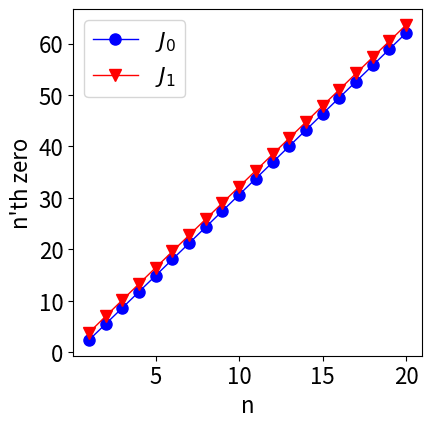

The matplotlib source for this figure: (Note: this script raises an exception after producing the figure.)
# Needed for inline plots in matplotlib
%matplotlib inline

# Import the needed packages
import os
import os.path
import shutil

import numpy
import scipy
import scipy.special

import matplotlib
import matplotlib.pylab as plt

# Utility function for saving plots in different formats to a directory.

def savefig_multiformat(figure, root_path='.', root_filename='figure',
                        formats='png', make_format_subdir=True,
                        **keywords):
    """ Save a matplotlib figure to multiple formats.

    Saves a ``matplotlib.figure.Figure`` to multiple different
    formats. `root_path` specifies the directory to write plots in. If
    `make_format_subdir` is ``True``, then the output for each format is
    put in a subdirectory having the name of the format. The filename,
    without extension, is `root_filename`. The extension will just be
    the format. This function basically just calls
    ``figure.savefig`` for each output format while setting up the
    directories and filenames.

    Parameters
    ----------
    figure : matplotlib.figure.Figure
        The figure to save.
    root_path : str, optional
        The path to write the figure files at, optionally in
        subdirectories based on the format.
    root_filename : str, optional
        The name of the saved figure files without the file extension.
    formats : str or iterable of str, optional
        The format/s to write the figure as. They must all be formats
        supported by ``matplotlib.figure.Figure.savefig``.
    make_format_subdir : bool, optional
        Whether to place the figure files into separate subdirectories
        based on their format or not.
    **keywords : additional keywords, optional
        Additional keyword arguments to pass onto ``figure.savefig``.


    See Also
    --------
    matplotlib.figure.Figure.savefig


    """
    # If root_path doesn't exist or is not a directory, it needs to be
    # made (and deleted if it already exists first).
    if os.path.exists(root_path) and not os.path.isdir(root_path):
        shutil.rmtree(root_path)
    if not os.path.exists(root_path):
        os.makedirs(root_path, mode=0o755)

    # If format is just a str, pack it into a list.
    if isinstance(formats, str):
        formats = [formats]

    # Do each format.
    for fmt in formats:
        # Construct filename to write to. If making a subdir for the
        # format, that directory needs to be made if it doesn't exist.
        if make_format_subdir:
            dr = os.path.join(root_path, fmt)
            if os.path.exists(dr) and not os.path.isdir(dr):
                shutil.rmtree(dr)
            if not os.path.exists(dr):
                os.makedirs(dr, mode=0o755)
        else:
            dr = root_path
        filename = os.path.join(dr, root_filename + '.' + fmt)

        # Save the figure.
        figure.savefig(filename, format=fmt, **keywords)

# Set the desired file formats and DPI (Dots Per Inch) for the plots. The file formats are
# described below
#
# 'pdf' : Portable Document Format - platform independent vector image and document format
# 'svg' : Scalable Vector Graphics - platform independent vector image format
# 'eps' : Encapsulated PostScript - platform independent vector image format
# 'png' : Portable Network Graphics - platform independent lossless compressed pixel image format
# 'jpg' : Joint Photographic Experts Group - platform independent lossless or lossy compressed pixel image format

plot_formats = ['pdf', 'svg', 'eps', 'png', 'jpg']
plot_dpi = 300

# Set the data and plot directories.
data_dir = os.path.join('..', 'data')
output_dir = os.path.join('..', 'plots')

# Plot for title page
#
# Plot the first 20 zeroes of the J_0 and J_1 bessel functions together.

root_filename = 'title_slide_plot'

# The number of zeros to get.
number = 20

# Set the marker size, line width, and font size for the plot.
marker_size = 8
line_width = 1
font_size = 16

# The x axis will be the index of the zeros
n = numpy.arange(number) + 1

# Make the figure and a set of axes in it. figsize sets the
# size of the figure in inches in (width, height) order.
fig = plt.figure(figsize=(4.5, 4.5))
ax = fig.add_subplot(1, 1, 1)

# Set the fontsize of the tick labels on the axes
ax.tick_params(labelsize=font_size)

# Plot the zeros for J_0 with blue circles and a connecting line. The
# legend label is also set to '$J_0$'. The part wrapped in the $ signs
# is passed through a LaTeX interpreter.
color = 'b'
ax.plot(n, scipy.special.jn_zeros(0, number),
        '-o', color=color, markeredgecolor=color, markerfacecolor=color,
        markersize=marker_size, linewidth=line_width,
        label='$J_0$')

# Plot the zeros for J_1 with red upside down triangles and a connecting line.
color = 'r'
ax.plot(n, scipy.special.jn_zeros(1, number),
        '-v', color=color, markeredgecolor=color, markerfacecolor=color,
        markersize=marker_size, linewidth=line_width,
        label='$J_1$')

# Make the axes labels and turn on the legend
ax.set_xlabel('n',fontsize=font_size)
ax.set_ylabel("n'th zero",fontsize=font_size)

ax.legend(loc='upper left', fontsize=font_size)

# Write the plot, show it, and close it.
savefig_multiformat(fig, \
    root_path=output_dir, \
    root_filename=root_filename, \
    formats=plot_formats, dpi=plot_dpi)
plt.show(fig)
plt.close(fig)

# Plot for 'Plot -- Elements' slide and the good example on the
# 'Plot -- Examples' slide.
#
# Plot J_0 from 0 to 10 showing the minima and maxima.

root_filename = 'plot_elements'

# Set the marker size, line width, and font size for the plot.
marker_size = 10
line_width = 2
font_size = 16

# Set the Bessel function order, the range for the plot, and the number of
# intermediate points to evaluate the Bessel function at.
order = 0
plot_range = [0, 10]
number_points = 1000

# Make the x axis be from 0 to 10.
x = numpy.linspace(plot_range[0], plot_range[1], number_points)

# Evaluate the bessel function.
jn = scipy.special.jv(order, x)

# Grab the first several extrema. The spacing is greater than pi/2 so grabbing
# the upper end of the plot range number of zeros of the first derivative will
# be sufficient. Then get only those in the plot range and evaluate the bessel
# function at the extrema.
extremas = scipy.special.jnp_zeros(order, plot_range[1])
extremas = extremas[numpy.logical_and(extremas >= plot_range[0], extremas <= plot_range[1])]
jn_at_extremas = scipy.special.jv(order, extremas)


# Make the figure and a set of axes in it. figsize sets the
# size of the figure in inches in (width, height) order.
fig = plt.figure(figsize=(5, 5))
ax = fig.add_subplot(1, 1, 1)

# Set the fontsize of the tick labels on the axes
ax.tick_params(labelsize=font_size)

# Plot jn over the interval with a black line. The legend label is also set to '$J_n$'
# where n is the ordcer. The part wrapped in the $ signs is passed through a LaTeX interpreter.
color = 'k'
ax.plot(x, jn,
        '-', color=color, linewidth=line_width,
        label='$J_{:0}(x)$'.format(order))

# Plot the locations of the extrema with red circles.
color = 'r'
ax.plot(extremas, jn_at_extremas,
        'o', color=color, markeredgecolor=color, markerfacecolor=color,
        markersize=marker_size, linewidth=line_width,
        label='Extrema')

# Annotate the extrema with their x-value

for i, y in enumerate(jn_at_extremas):
    # Get the coordinates of the extrema
    location = numpy.array([extremas[i], y])
    
    # The text will be placed above or below depending on whether
    # it is a maxima or a minima. In addition, it will be shifted
    # to the left by a few percent of the horizontal range
    text_location = location + numpy.array([-0.15 * numpy.diff(plot_range), 0.17 * numpy.sign(y)])
    
    # Annotate
    ax.text(text_location[0], text_location[1],
            '$\\left({0:3.4g}, {1:3.4g}\\right)$'.format(location[0], location[1]),
            fontsize=font_size)
    

ax.set_ylim((-1, 1.5))
# Make the axes labels, title, and turn on the legend
ax.set_xlabel('x',fontsize=font_size)
ax.set_ylabel('y',fontsize=font_size)

ax.set_title('Bessel Function of the First Kind', fontsize=font_size)

ax.legend(loc='upper center', fontsize=font_size, handlelength=2, numpoints=1)

# Write the plot, show it, and close it.
fig.tight_layout()
savefig_multiformat(fig, \
    root_path=output_dir, \
    root_filename=root_filename, \
    formats=plot_formats, dpi=plot_dpi)
plt.show(fig)
plt.close(fig)

# Plot for the good example on the 'Plot -- Examples' slide. It is
# similar to the plot elements plot.
#
# Plot J_0 from 0 to 10 showing the minima and maxima.

root_filename = 'plot_good_example'

# Set the marker size, line width, and font size for the plot.
marker_size = 10
line_width = 2
font_size = 16

# Set the Bessel function orders, the range for the plot, the number of
# intermediate points to evaluate the Bessel function at, the line types
# to use for each one, and the colors to use for each one.
orders = [0, 1, 2]
plot_range = [0, 10]
number_points = 1000
line_types = ['-', '--', '-.']
line_colors = ['k', 'b', 'r']

# Make the figure and a set of axes in it. figsize sets the
# size of the figure in inches in (width, height) order.
fig = plt.figure(figsize=(5, 5))
ax = fig.add_subplot(1, 1, 1)

# Set the fontsize of the tick labels on the axes
ax.tick_params(labelsize=font_size)

# Make the x axis be from 0 to 10.
x = numpy.linspace(plot_range[0], plot_range[1], number_points)

# Keep track of all the extrema
extremas = []
jn_at_extremas = []

# Plot order by order
for i, order in enumerate(orders):

    # Evaluate the bessel function.
    jn = scipy.special.jv(order, x)

    # Grab the first several extrema. The spacing is greater than pi/2 so grabbing
    # the upper end of the plot range number of zeros of the first derivative will
    # be sufficient. Then get only those in the plot range and evaluate the bessel
    # function at the extrema. Then append them onto extremas and jn_at_extremas.
    exs = scipy.special.jnp_zeros(order, plot_range[1])
    exs = exs[numpy.logical_and(exs >= plot_range[0], exs <= plot_range[1])]
    
    extremas += exs.tolist()
    jn_at_extremas += scipy.special.jv(order, exs).tolist()

    # Plot jn over the interval. The legend label is also set to '$J_n$' where n is
    # the ordcer. The part wrapped in the $ signs is passed through a LaTeX interpreter.
    ax.plot(x, jn,
            line_types[i], color=line_colors[i], linewidth=line_width,
            label='$J_{:0}(x)$'.format(order))

# Plot the locations of the extrema with dark green circles.
color = (0, 0.6, 0)
ax.plot(extremas, jn_at_extremas,
        'o', color=color, markeredgecolor=color, markerfacecolor=color,
        markersize=marker_size, linewidth=line_width,
        label='Extrema')


ax.set_ylim((-1, 1.5))
# Make the axes labels, title, and turn on the legend
ax.set_xlabel('x',fontsize=font_size)
ax.set_ylabel('y',fontsize=font_size)

ax.set_title('Bessel Functions of the First Kind', fontsize=font_size)

ax.legend(loc='upper right', fontsize=font_size, handlelength=2, numpoints=1)

# Write the plot, show it, and close it.
fig.tight_layout()
savefig_multiformat(fig, \
    root_path=output_dir, \
    root_filename=root_filename, \
    formats=plot_formats, dpi=plot_dpi)
plt.show(fig)
plt.close(fig)

# Plot for the bad example on the 'Plot -- Examples' slide.
# Same as the good example but plotted way worse
#
# Plot J_0 from 0 to 10 showing the minima and maxima.

root_filename = 'plot_bad_example'

# Set the marker size, line width, and font size for the plot.
marker_size = 4
line_width = 0.5
font_size = 6

# Set the Bessel function orders, the range for the plot, the number of
# intermediate points to evaluate the Bessel function at, the line types
# to use for each one, and the colors to use for each one.
orders = [0, 1, 2]
plot_range = [0, 10]
number_points = 1000
line_types = [':', ':', ':']
line_colors = ['g', 'c', 'm']

# Make the figure and a set of axes in it. figsize sets the
# size of the figure in inches in (width, height) order.
fig = plt.figure(figsize=(5, 5))
ax = fig.add_subplot(1, 1, 1)

# Set the fontsize of the tick labels on the axes
ax.tick_params(labelsize=font_size)

# Make the x axis be from 0 to 10.
x = numpy.linspace(plot_range[0], plot_range[1], number_points)

# Keep track of all the extrema
extremas = []
jn_at_extremas = []

# Plot order by order
for i, order in enumerate(orders):

    # Evaluate the bessel function.
    jn = scipy.special.jv(order, x)

    # Grab the first several extrema. The spacing is greater than pi/2 so grabbing
    # the upper end of the plot range number of zeros of the first derivative will
    # be sufficient. Then get only those in the plot range and evaluate the bessel
    # function at the extrema. Then append them onto extremas and jn_at_extremas.
    exs = scipy.special.jnp_zeros(order, plot_range[1])
    exs = exs[numpy.logical_and(exs >= plot_range[0], exs <= plot_range[1])]
    
    extremas += exs.tolist()
    jn_at_extremas += scipy.special.jv(order, exs).tolist()

    # Plot jn over the interval. The legend label is also set to '$J_n$' where n is
    # the ordcer. The part wrapped in the $ signs is passed through a LaTeX interpreter.
    ax.plot(x, jn,
            line_types[i], color=line_colors[i], linewidth=line_width,
            label='$J_{:0}(x)$'.format(order))

# Plot the locations of the extrema with dark green circles.
color = 'y'
ax.plot(extremas, jn_at_extremas,
        'o', color=color, markeredgecolor=color, markerfacecolor=color,
        markersize=marker_size, linewidth=line_width,
        label='Extrema')


ax.set_ylim((-1, 10))
## Make the axes labels, title, and turn on the legend
#ax.set_xlabel('x',fontsize=font_size)
#ax.set_ylabel('y',fontsize=font_size)
#
#ax.set_title('Bessel Functions of the First Kind', fontsize=font_size)
#
#ax.legend(loc='upper right', fontsize=font_size, handlelength=2, numpoints=1)

# Write the plot, show it, and close it.
fig.tight_layout()
savefig_multiformat(fig, \
    root_path=output_dir, \
    root_filename=root_filename, \
    formats=plot_formats, dpi=plot_dpi)
plt.show(fig)
plt.close(fig)

# Plot the common symbols/markers without visible axes
# for the 'Symbols/Markers' slide.

root_filename = 'symbols'

# Set the marker size, line width, edge color, and face color for the symbols
marker_size = 20
edge_width = 3
face_color = 'c'
edge_color = 'k'

# Set the symbols to use

symbols = ['o', 's', 'D', '^', '<', 'v', '>', '*', '+', 'x', 'p', 'h', '8']


# Make the figure and a set of axes in it. figsize sets the
# size of the figure in inches in (width, height) order.
fig = plt.figure(figsize=(1.5, 7))
ax = fig.add_subplot(1, 1, 1)

# Turn the axes off
ax.set_axis_off()

# Plot each symbol one by one
for i, s in enumerate(symbols):
    ax.plot(0, -i, s, markeredgewidth=edge_width, markersize=marker_size,
            markerfacecolor=face_color, markeredgecolor=edge_color)


ax.set_xlim([-0.75, 0.75])
ax.set_ylim([-len(symbols), 1])

# Write the plot, show it, and close it.
fig.tight_layout()
savefig_multiformat(fig, \
    root_path=output_dir, \
    root_filename=root_filename, \
    formats=plot_formats, dpi=plot_dpi)
plt.show(fig)
plt.close(fig)

# Draw rainbow for 'Color -- Introduction' slide

root_filename = 'rainbow'

# Set the marker size, line width, edge color, and face color for the symbols
marker_size = 20
edge_width = 3
face_color = 'c'
edge_color = 'k'

# Set the symbols to use

symbols = ['o', 's', 'D', '^', '<', 'v', '>', '*', '+', 'x', 'p', 'h', '8']


# Make the figure and a set of axes in it. figsize sets the
# size of the figure in inches in (width, height) order.
fig = plt.figure(figsize=(1.5, 7))
ax = fig.add_subplot(1, 1, 1)

# Turn the axes off
ax.set_axis_off()

ax.imshow(numpy.atleast_2d(numpy.uint8(numpy.arange(10, 225))).T, cmap='spectral', aspect='auto',
          vmin=0, vmax=255)

# Write the plot, show it, and close it.
fig.tight_layout()
savefig_multiformat(fig, \
    root_path=output_dir, \
    root_filename=root_filename, \
    formats=plot_formats, dpi=plot_dpi)
plt.show(fig)
plt.close(fig)

